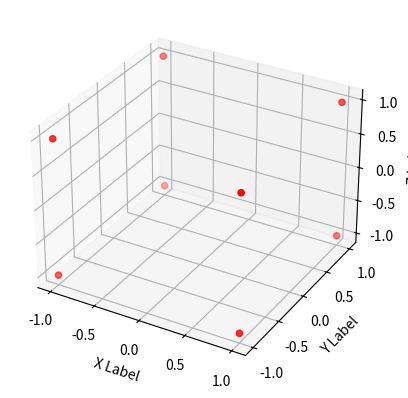
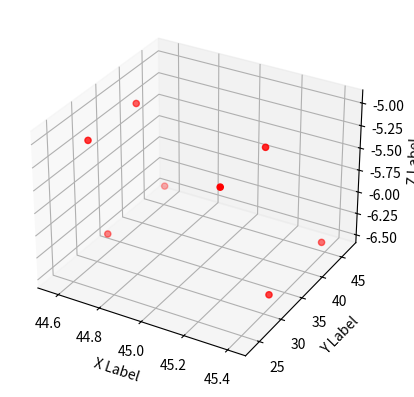

Write Python code to recreate these figures, in order.
import numpy as np
import matplotlib.pyplot as plt
from mpl_toolkits.mplot3d import Axes3D


def generate_box_3d():
    # define the original points of box with side length of 2 centered around the origin
    points_3d = np.array([
        [1, 1, 1], [1, 1, -1], [1, -1, 1], [1, -1, -1],
        [-1, 1, 1], [-1, 1, -1], [-1, -1, 1], [-1, -1, -1]
    ])

    return points_3d

def project_points(points, camera_position, f):
   # Extract camera position coordinates
    cx, cy, cz = camera_position
    
    # Construct the projection matrix
    projection_matrix = np.array([
        [f, 0, cx, 0],
        [0, f, cy, 0],
        [0, 0, 1, -cz/f],
        [0, 0, 0, 1]
    ])

    # convert to homogeneous coordinates
    points_homogeneous = np.hstack([points, np.ones((points.shape[0], 1))])

    # apply transformation
    projected_points = points_homogeneous @ projection_matrix.T

    # return in cartesian coordinates
    return projected_points[:, :-1] / (projected_points[:, -1:])


def depth_estimation(projected_points, f, baseline, img_width, img_height):
    num_images = len(projected_points)
    num_points = projected_points[0].shape[0]

    A = np.zeros((num_images * num_points, num_points))
    b = np.zeros(num_images * num_points)
    
    # fill A matrix and b vector based on disparity
    for i, projected_point in enumerate(projected_points):
        for j in range(num_points):
            A[i * num_points + j, j] = projected_point[j, 0] - img_width / 2
            b[i * num_points + j] = f * i * baseline
    
    # solve least squares problem
    depths = np.linalg.lstsq(A, b, rcond=None)[0]
    return depths


def reconstruct_3d_points(img1_points, depths, f, img_width, img_height):
    # img_width and img_height are the dimensions of the image used for calculating the coordinates
    
    # adjust points based on the principal point (assumed at image center)
    adjusted_x = (img1_points[:, 0] - img_width / 2)
    adjusted_y = (img1_points[:, 1] - img_height / 2)
    
    # calculate 3D coordinates
    x = adjusted_x * depths / f
    y = adjusted_y * depths / f
    z = depths
    
    # stack coordinates to create 3D points
    points_3d = np.vstack((x, y, z)).T
    
    return points_3d


def plot_3d_points(points_3d):
    fig = plt.figure()
    ax = fig.add_subplot(111, projection='3d')
    
    # extracting the x, y, and z coordinates
    xs = points_3d[:, 0]
    ys = points_3d[:, 1]
    zs = points_3d[:, 2]
    
    ax.scatter(xs, ys, zs, c='r', marker='o')
    
    ax.set_xlabel('X Label')
    ax.set_ylabel('Y Label')
    ax.set_zlabel('Z Label')
    
    plt.show()


def main():  
    # set focal length 
    f = 40
    baseline = 10
    # create a 3D box  
    box_3d = generate_box_3d()  
    img_width, img_height = 640, 480 

    # plot box
    plot_3d_points(box_3d)

    # project the box onto images from different camera positions (moving camera along x axis distance of baseline)
    camera_positions = [np.array([i, 10, 10]) for i in range(-5, 5)] 
    projected_points_set = [project_points(box_3d, pos, f) for pos in camera_positions]

    # solve for the point depths using linear least squates
    depths = depth_estimation(projected_points_set, f, baseline, img_width, img_height)

    # reconstruct 3D points from the first image's projections and estimated depths
    points_3d = reconstruct_3d_points(projected_points_set[0], depths, f, img_width, img_height)

    # plot 3D points
    plot_3d_points(points_3d)

if __name__ == "__main__":
    main()



